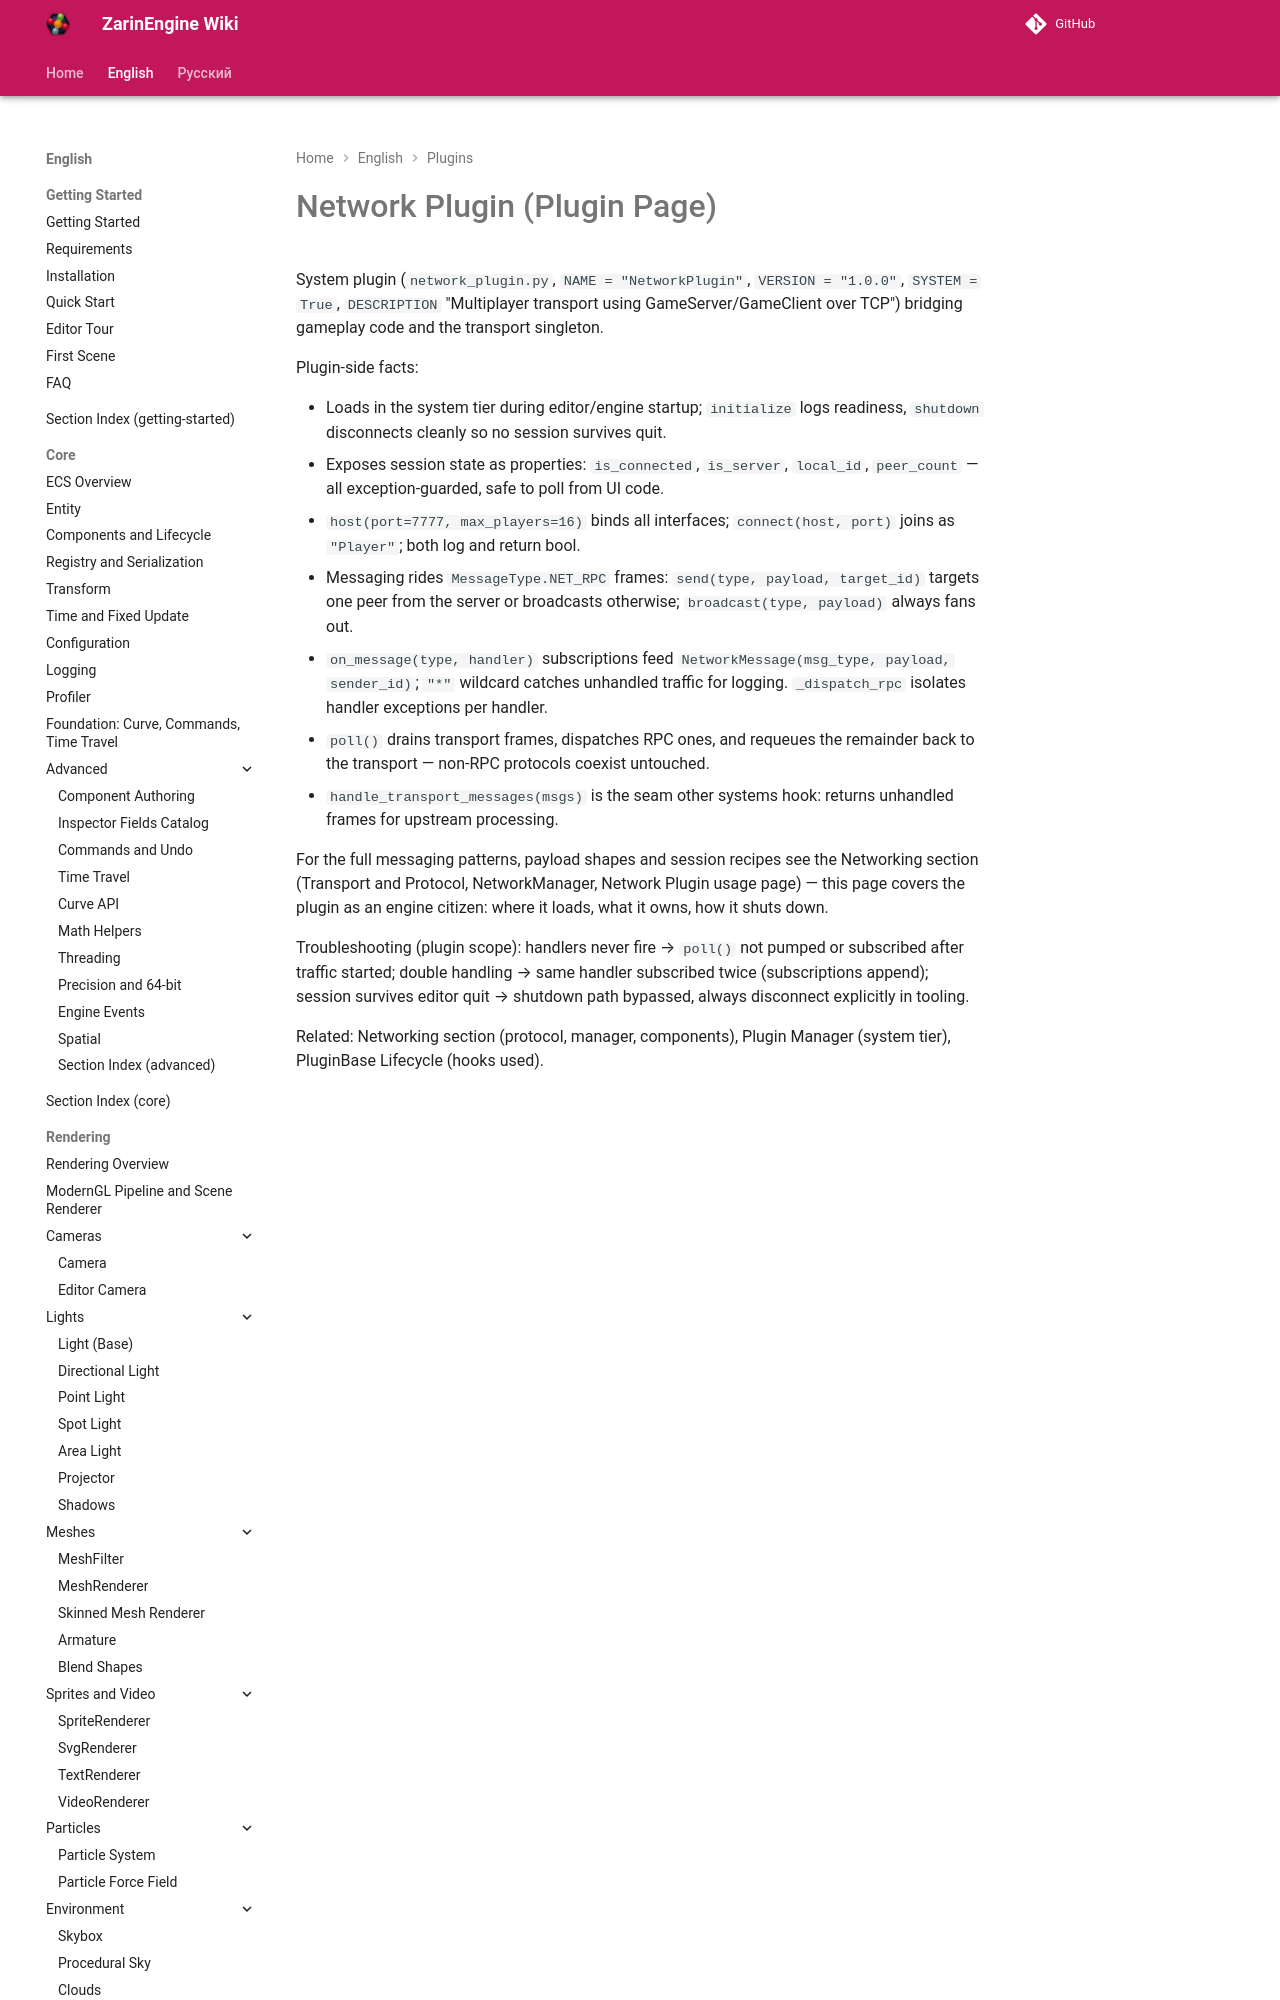

repository: EgorKonstrukt/ZarinEngineWiki · page: en/plugins/network-plugin/index.html · generator: mkdocs

# Network Plugin (Plugin Page)

System plugin (`network_plugin.py`, `NAME = "NetworkPlugin"`, `VERSION = "1.0.0"`, `SYSTEM = True`, `DESCRIPTION` "Multiplayer transport using GameServer/GameClient over TCP") bridging gameplay code and the transport singleton.

Plugin-side facts:
